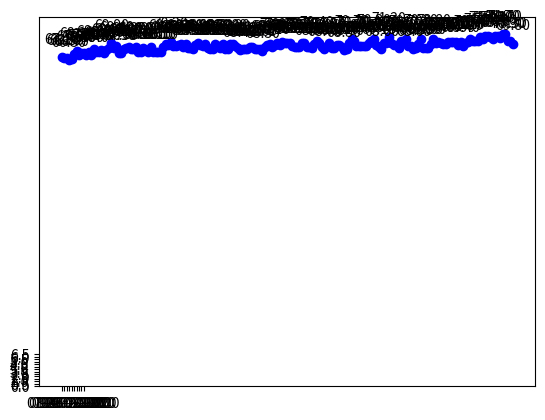

The matplotlib source for this figure:
import matplotlib.pyplot as plt
import datetime
import statistics
import numpy as np

start = datetime.datetime.strptime("07-07-2020", "%d-%m-%Y")
end = datetime.datetime.strptime("06-01-2021", "%d-%m-%Y")
date_generated = [start + datetime.timedelta(days=x) for x in range(0, (end-start).days)]
dl = list()

for date in date_generated:
    dl.append(date.strftime("%d-%m-%Y"))

# Lunes 26 Nada (Strings), Martes 27 Nada (Strings)

weight = [67.1, 66.8, 66.8, 66.5, 66.7, 67.6, 68.2, 67.5, 67.8, 67.9, 67.5, 68.0, 67.4, 68.6, 68.0, 68.0, 68.5, 67.8, 68.4, 69.0, 69.9, 68.9, 69.4, 67.9, 67.9, 68.6, 69.0, 69.2, 68.7, 68.7, 69.2, 68.1, 68.1, 69.0, 68.4, 68.0, 69.2, 68.1, 68.1, 68.1, 68.1, 69.2, 69.8, 69.5, 70.2, 69.3, 69.4, 69.6, 69.7, 69.2, 69.7, 68.9, 68.9, 68.8, 69.6, 69.9, 69.5, 69.3, 69.8, 68.9, 68.8, 68.8, 69.8, 69.4, 68.9, 69.7, 68.8, 68.8, 69.8, 69.8, 69.4, 69.0, 68.4, 68.7, 68.7, 68.7, 69.2, 69.2, 68.8, 68.7, 68.6, 68.3, 69.2, 69.6, 69.7, 69.1, 69.6, 70.0, 69.5, 70.1, 69.9, 69.9, 69.9, 69.3, 69.2, 69.2, 69.2, 70.0, 70.0, 69.2, 69.2, 68.9, 69.8, 70.4, 70.0, 69.1, 68.7, 69.3, 70.0, 69.0, 69.0, 69.5, 69.5, 69.1, 68.5, 68.8, 69.9, 70.7, 70.4, 69.4, 69.4, 69.4, 69.4, 69.4, 69.9, 70.4, 70.8, 69.6, 69.1, 68.6, 69.9, 69.9, 71.2, 70.0, 69.6, 69.6, 69.0, 70.4, 70.0, 70.7, 69.4, 69.4, 68.6, 68.9, 69.8, 70.8, 69.0, 69.0, 69.0, 69.8, 70.8, 69.9, 70.2, 70.0, 69.7, 69.7, 70.1, 70.1, 70.1, 70.1, 69.5, 70.1, 69.4, 69.9, 70.1, 70.7, 70.4, 70.4, 70.4, 71.1, 70.7, 71.4, 71.4, 71.1, 70.7, 71.4, 71.4, 70.9, 71.7, 71.7, 70.3, 70.3, 69.8]

counts = dict()
for x in weight:
    counts[x] = counts.get(x,0) + 1

for x,y in zip(dl,weight):

    label = "{:.2f}".format(y)

    plt.annotate(label, # this is the text
                 (x,y), # this is the point to label
                 textcoords="offset points", # how to position the text
                 xytext=(0,10), # distance from text to points (x,y)
                 ha='center') # horizontal alignment can be left, right or center

plt.xticks(np.arange(0,10,1))
plt.yticks(np.arange(0,7,0.5))

plt.plot(dl, weight, 'bo-')
plt.show()

plt.hist(weight, bins=len(weight))
plt.show()

ord = sorted([(v,k) for k,v in counts.items()], reverse=True)

for k, v in ord:
    print(v, k)

print("Average weight rounded till {}".format(end))
print(round(statistics.mean(weight),1))
print("Median weight rounded till {}".format(end))
print(round(statistics.median(weight),1))